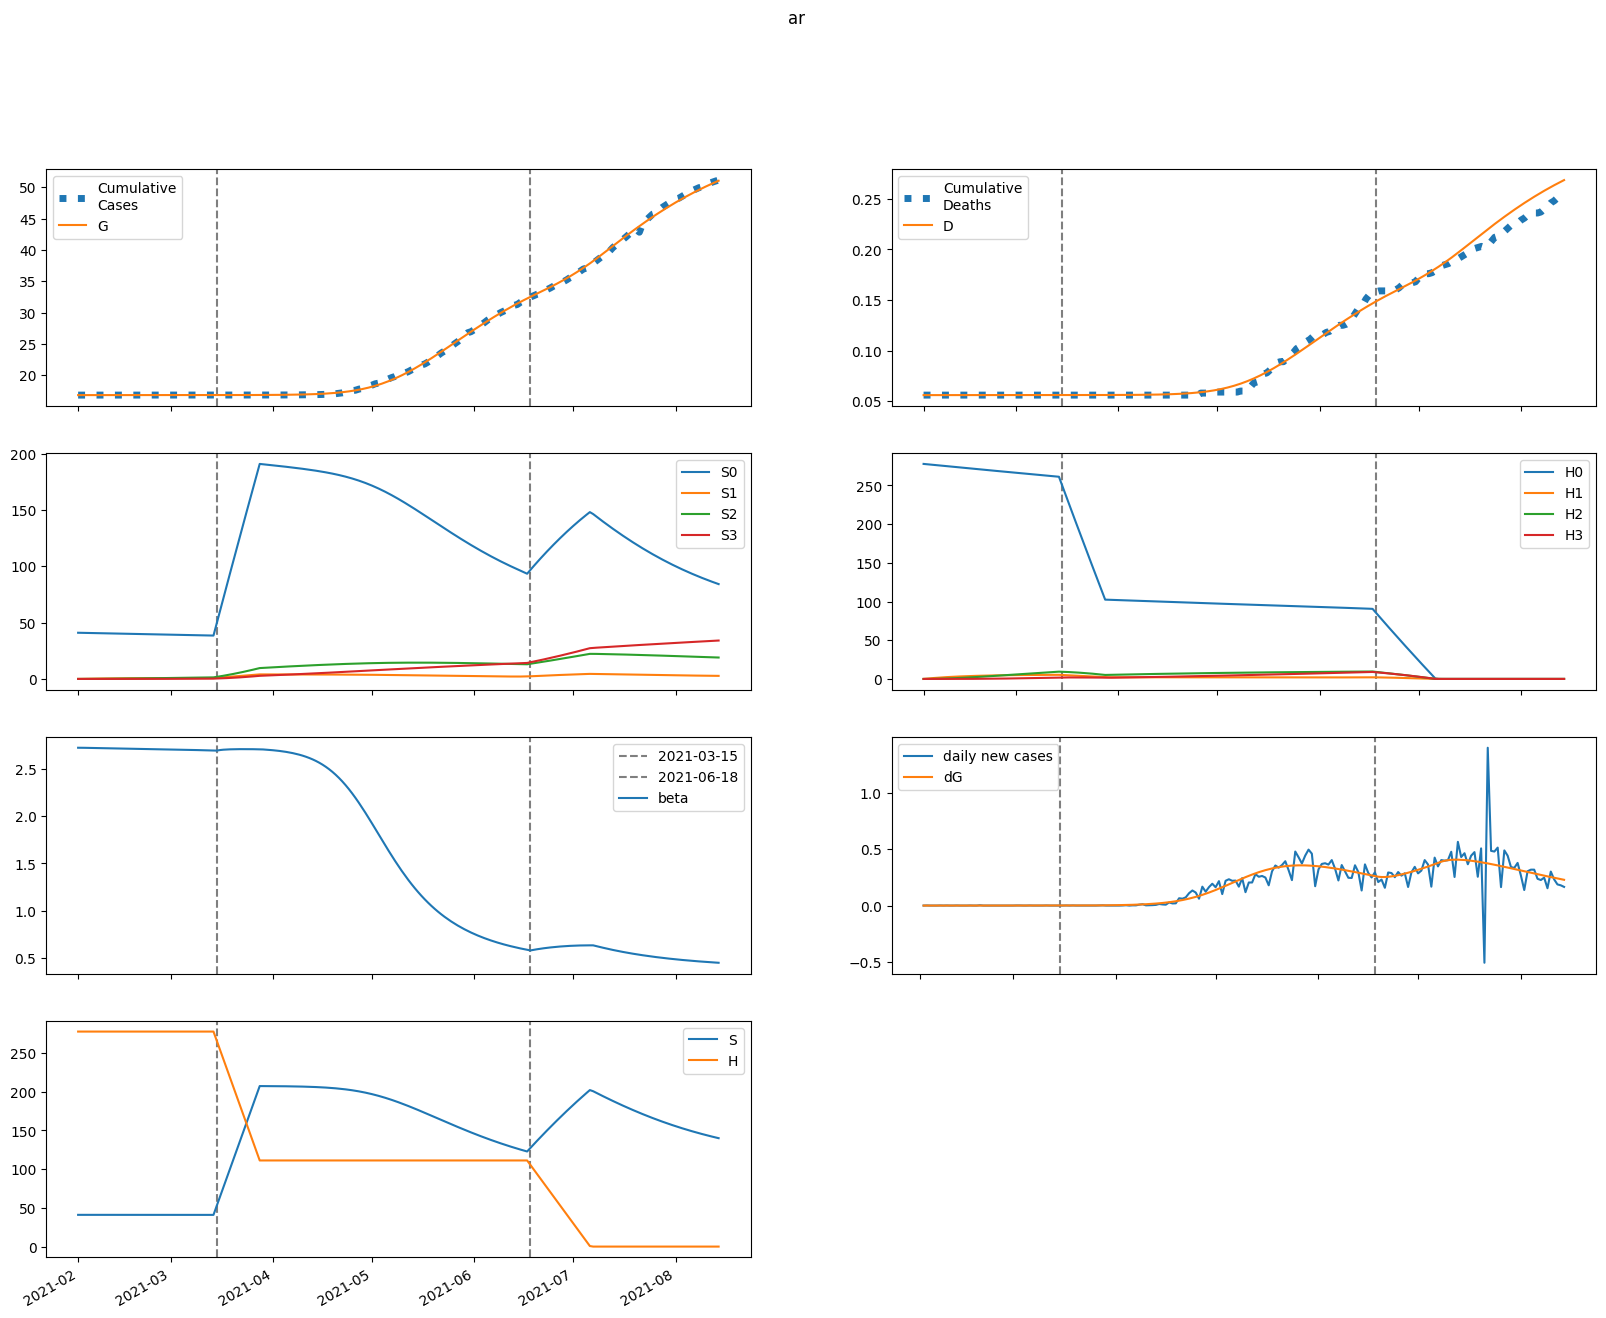

Data behind this chart, as committed beside it:
series, 2021-02-01, 2021-02-02, 2021-02-03, 2021-02-04, 2021-02-05, 2021-02-06, 2021-02-07, 2021-02-08, 2021-02-09, 2021-02-10, 2021-02-11, 2021-02-12, 2021-02-13, 2021-02-14, 2021-02-15, 2021-02-16, 2021-02-17, 2021-02-18, 2021-02-19, 2021-02-20, 2021-02-21, 2021-02-22, 2021-02-23
S, 40997, 40996, 40994, 40993, 40992, 40991, 40990, 40990, 40989, 40988, 40987, 40986, 40985, 40983, 40982, 40981, 40980, 40979, 40978, 40977, 40976, 40974, 40973
E, 0.0, 1.253, 2.119, 2.732, 3.178, 3.514, 3.774, 3.984, 4.159, 4.309, 4.442, 4.563, 4.676, 4.784, 4.887, 4.988, 5.088, 5.186, 5.285, 5.384, 5.483, 5.583, 5.683
I, 3.075, 1.915, 1.242, 0.8574, 0.6423, 0.5261, 0.467, 0.4405, 0.4324, 0.4342, 0.4413, 0.451, 0.4619, 0.4731, 0.4844, 0.4955, 0.5065, 0.5172, 0.5278, 0.5384, 0.5488, 0.5593, 0.5697
A, 12.48, 11.95, 11.65, 11.5, 11.45, 11.48, 11.56, 11.68, 11.83, 12, 12.19, 12.39, 12.6, 12.82, 13.05, 13.29, 13.53, 13.78, 14.03, 14.29, 14.56, 14.83, 15.1
IH, 0.0, 0.6149, 0.6866, 0.5875, 0.4616, 0.3565, 0.2813, 0.2323, 0.2028, 0.1867, 0.179, 0.1767, 0.1775, 0.18, 0.1835, 0.1875, 0.1917, 0.196, 0.2002, 0.2045, 0.2087, 0.2128, 0.217
IN, 0.5451, 1.004, 1.186, 1.219, 1.179, 1.108, 1.027, 0.9478, 0.8767, 0.8154, 0.764, 0.722, 0.6883, 0.6619, 0.6416, 0.6265, 0.6157, 0.6086, 0.6045, 0.6029, 0.6035, 0.6058, 0.6096
D, 56.0, 56.0, 56, 56.01, 56.01, 56.01, 56.02, 56.02, 56.02, 56.02, 56.02, 56.02, 56.02, 56.03, 56.03, 56.03, 56.03, 56.03, 56.03, 56.03, 56.03, 56.03, 56.04
R, 0.0, 0.6122, 1.582, 2.603, 3.574, 4.474, 5.311, 6.101, 6.859, 7.598, 8.326, 9.05, 9.775, 10.5, 11.24, 11.98, 12.74, 13.5, 14.27, 15.06, 15.86, 16.67, 17.5
G, 16828, 16828, 16828, 16828, 16828, 16828, 16829, 16829, 16829, 16829, 16829, 16829, 16830, 16830, 16830, 16830, 16830, 16830, 16831, 16831, 16831, 16831, 16832
H, 277683, 277683, 277683, 277683, 277683, 277683, 277683, 277683, 277683, 277683, 277683, 277683, 277683, 277683, 277683, 277683, 277683, 277683, 277683, 277683, 277683, 277683, 277683
S0, 40997, 40934, 40872, 40809, 40747, 40685, 40623, 40561, 40499, 40438, 40376, 40314, 40253, 40191, 40130, 40069, 40008, 39947, 39886, 39825, 39764, 39703, 39642
E0, 0.0, 1.253, 2.117, 2.727, 3.171, 3.502, 3.759, 3.964, 4.133, 4.278, 4.406, 4.522, 4.63, 4.732, 4.83, 4.925, 5.019, 5.111, 5.204, 5.297, 5.39, 5.483, 5.578
I0, 3.075, 1.915, 1.242, 0.8574, 0.6421, 0.5256, 0.4663, 0.4395, 0.4309, 0.4323, 0.4389, 0.4481, 0.4585, 0.4692, 0.4799, 0.4904, 0.5008, 0.5109, 0.5209, 0.5308, 0.5407, 0.5505, 0.5603
A0, 12.48, 11.95, 11.65, 11.5, 11.45, 11.48, 11.56, 11.68, 11.82, 11.99, 12.17, 12.37, 12.57, 12.79, 13.01, 13.24, 13.48, 13.71, 13.96, 14.21, 14.46, 14.72, 14.98
IH0, 0.0, 0.6149, 0.6866, 0.5875, 0.4616, 0.3564, 0.2811, 0.2321, 0.2025, 0.1862, 0.1784, 0.1759, 0.1765, 0.1789, 0.1822, 0.1859, 0.1899, 0.194, 0.198, 0.202, 0.2059, 0.2098, 0.2137
IN0, 0.5451, 1.004, 1.186, 1.219, 1.179, 1.108, 1.026, 0.9475, 0.8763, 0.8148, 0.7632, 0.7209, 0.6869, 0.66, 0.6393, 0.6238, 0.6125, 0.6049, 0.6003, 0.5982, 0.5981, 0.5998, 0.603
D0, 56.0, 56.0, 56, 56.01, 56.01, 56.01, 56.02, 56.02, 56.02, 56.02, 56.02, 56.02, 56.02, 56.03, 56.03, 56.03, 56.03, 56.03, 56.03, 56.03, 56.03, 56.03, 56.04
R0, 0.0, 0.6122, 1.582, 2.603, 3.574, 4.474, 5.311, 6.1, 6.858, 7.596, 8.323, 9.046, 9.77, 10.5, 11.23, 11.97, 12.72, 13.48, 14.25, 15.03, 15.83, 16.63, 17.45
G0, 16828, 16828, 16828, 16828, 16828, 16828, 16829, 16829, 16829, 16829, 16829, 16829, 16830, 16830, 16830, 16830, 16830, 16830, 16831, 16831, 16831, 16831, 16832
H0, 277683, 277266, 276850, 276435, 276020, 275606, 275193, 274780, 274368, 273956, 273545, 273135, 272725, 272316, 271908, 271500, 271093, 270686, 270280, 269875, 269470, 269066, 268662
S1, 0.0, 61.49, 118.5, 171.3, 220.3, 265.7, 307.7, 346.7, 382.7, 416.1, 447.1, 475.7, 502.2, 526.7, 549.3, 570.3, 589.6, 607.5, 624, 639.2, 653.3, 666.3, 678.2
E1, 0.0, 0.0, 0.001676, 0.004341, 0.007628, 0.01133, 0.01532, 0.01951, 0.02385, 0.02827, 0.03275, 0.03725, 0.04175, 0.04624, 0.05068, 0.05508, 0.05943, 0.06371, 0.06793, 0.07209, 0.07618, 0.0802, 0.08415
I1, 0.0, 0.0, 0.0, 6.647591416926037e-05, 0.0002136, 0.0004356, 0.0007208, 0.001057, 0.001432, 0.001838, 0.002266, 0.00271, 0.003166, 0.003628, 0.004093, 0.00456, 0.005025, 0.005487, 0.005944, 0.006397, 0.006843, 0.007283, 0.007717
A1, 0.0, 0.0, 0.0, 0.0002698, 0.0009573, 0.002145, 0.003879, 0.006182, 0.009063, 0.01252, 0.01654, 0.02112, 0.02623, 0.03184, 0.03794, 0.0445, 0.0515, 0.05889, 0.06667, 0.07479, 0.08324, 0.092, 0.101
IH1, 0.0, 0.0, 0.0, 0.0, 1.3295182833852075e-05, 4.928507139042971e-05, 0.0001115, 0.0001992, 0.0003097, 0.0004394, 0.0005846, 0.0007419, 0.0009085, 0.001082, 0.00126, 0.001441, 0.001624, 0.001807, 0.00199, 0.002171, 0.002352, 0.00253, 0.002706
IN1, 0.0, 0.0, 0.0, 0.0, 1.1785322952274794e-05, 4.779787918580907e-05, 0.0001175, 0.0002268, 0.0003784, 0.0005728, 0.0008084, 0.001083, 0.001393, 0.001735, 0.002105, 0.002499, 0.002914, 0.003346, 0.003792, 0.004249, 0.004715, 0.005186, 0.005661
D1, 0.0, 0.0, 0.0, 0.0, 0.0, 8.154226669678803e-08, 3.838183982634772e-07, 1.0674617221351494e-06, 2.289221237791826e-06, 4.188724856537485e-06, 6.883520923603785e-06, 1.046874226918074e-05, 1.5018950755280991e-05, 2.0590780019258322e-05, 2.7225684946097545e-05, 3.495249622394915e-05, 4.3789676185642124e-05, 5.374726254910846e-05, 6.482852257095385e-05, 7.703135088854108e-05, 9.034944478085636e-05, 0.0001048, 0.0001203
R1, 0.0, 0.0, 0.0, 0.0, 1.138240666611722e-05, 6.027185242729832e-05, 0.0001829, 0.0004208, 0.0008169, 0.001414, 0.002252, 0.003369, 0.004802, 0.006581, 0.008739, 0.0113, 0.01429, 0.01774, 0.02165, 0.02605, 0.03096, 0.03639, 0.04236
G1, 0.0, 0.0, 0.0, 6.647591416926037e-05, 0.0002387, 0.0005413, 0.0009908, 0.001599, 0.002373, 0.003319, 0.00444, 0.00574, 0.007217, 0.008874, 0.01071, 0.01272, 0.0149, 0.01726, 0.01979, 0.02248, 0.02534, 0.02837, 0.03155
H1, 0.0, 416.5, 802.7, 1161, 1492, 1800, 2085, 2349, 2593, 2819, 3029, 3223, 3402, 3568, 3722, 3864, 3995, 4116, 4228, 4332, 4427, 4515, 4596
S2, 0.0, 0.0, 4.392, 12.8, 24.89, 40.33, 58.83, 80.1, 103.9, 130, 158.2, 188.2, 220, 253.2, 287.8, 323.6, 360.5, 398.3, 437, 476.3, 516.3, 556.8, 597.8
E2, 0.0, 0.0, 0.0, 3.893471460316058e-05, 0.0001399, 0.0003187, 0.0005876, 0.0009559, 0.001431, 0.002019, 0.002724, 0.003549, 0.004496, 0.005565, 0.006758, 0.008074, 0.009512, 0.01107, 0.01275, 0.01455, 0.01647, 0.01851, 0.02066
I2, 0.0, 0.0, 0.0, 0.0, 1.5446170697499985e-06, 6.511433179985694e-06, 1.6699871501587405e-05, 3.370898182607157e-05, 5.8911993680316035e-05, 9.346114439989202e-05, 0.0001383, 0.0001942, 0.0002617, 0.0003413, 0.0004333, 0.000538, 0.0006553, 0.0007854, 0.0009284, 0.001084, 0.001252, 0.001433, 0.001627
A2, 0.0, 0.0, 0.0, 0.0, 6.268959450016847e-06, 2.852792307808049e-05, 7.864565489958529e-05, 0.0001699, 0.0003167, 0.0005337, 0.0008363, 0.00124, 0.001759, 0.002408, 0.003203, 0.004156, 0.005281, 0.006589, 0.008094, 0.009806, 0.01174, 0.01389, 0.01629
IH2, 0.0, 0.0, 0.0, 0.0, 0.0, 3.0892341394999974e-07, 1.4548580532150613e-06, 4.058501109897074e-06, 8.74621311757394e-06, 1.610198757387858e-05, 2.6644695262373276e-05, 4.081972937382239e-05, 5.8998524585656415e-05, 8.148237149324726e-05, 0.0001085, 0.0001403, 0.0001769, 0.0002184, 0.000265, 0.0003165, 0.0003731, 0.0004348, 0.0005014
IN2, 0.0, 0.0, 0.0, 0.0, 0.0, 2.738407020360746e-07, 1.3851330745271215e-06, 4.127793768063926e-06, 9.454272816549157e-06, 1.8410566446569515e-05, 3.2082314421228185e-05, 5.1551937557856866e-05, 7.786575294201004e-05, 0.000112, 0.0001549, 0.0002073, 0.0002701, 0.0003437, 0.0004289, 0.000526, 0.0006354, 0.0007574, 0.0008923
D2, 0.0, 0.0, 0.0, 0.0, 0.0, 0.0, 1.894694922513873e-09, 1.0817657838012226e-08, 3.5709333569601456e-08, 8.935177320602768e-08, 1.8810878779588682e-07, 3.5152653648656723e-07, 6.018828723630364e-07, 9.637337386957054e-07, 1.4634829599303003e-06, 2.1289896578469554e-06, 2.989220342372251e-06, 4.073948093721864e-06, 5.413498129357634e-06, 7.038536982217931e-06, 8.979901261299201e-06, 1.1268461338620332e-05, 1.393501514484044e-05
R2, 0.0, 0.0, 0.0, 0.0, 0.0, 2.6447864389732314e-07, 1.6655899998602293e-06, 5.928959947190677e-06, 1.577704934253317e-05, 3.4997881792591016e-05, 6.846403936550818e-05, 0.0001221, 0.0002029, 0.0003189, 0.0004789, 0.0006926, 0.0009707, 0.001324, 0.001766, 0.002307, 0.002962, 0.003744, 0.004666
G2, 0.0, 0.0, 0.0, 0.0, 1.5446170697499985e-06, 7.094197295971768e-06, 1.9739315447967252e-05, 4.304907209010398e-05, 8.097004840258194e-05, 0.0001377, 0.0002178, 0.0003259, 0.0004667, 0.0006451, 0.0008659, 0.001134, 0.001454, 0.001832, 0.002271, 0.002777, 0.003354, 0.004008, 0.004742
H2, 0.0, 0.0, 29.75, 86.73, 168.6, 273.2, 398.5, 542.7, 703.9, 880.8, 1072, 1275, 1490, 1716, 1950, 2193, 2443, 2699, 2961, 3228, 3499, 3773, 4051
S3, 0.0, 0.0, 0.0, 0.05229, 0.2047, 0.501, 0.9811, 1.681, 2.635, 3.872, 5.42, 7.303, 9.544, 12.16, 15.18, 18.6, 22.46, 26.75, 31.49, 36.69, 42.36, 48.51, 55.14
E3, 0.0, 0.0, 0.0, 0.0, 2.5381381024434076e-07, 1.175432307123373e-06, 3.3019901241520094e-06, 7.273204379826483e-06, 1.3814971537795145e-05, 2.3724422870203357e-05, 3.7856441293453776e-05, 5.711202309246737e-05, 8.242865249006253e-05, 0.0001148, 0.0001551, 0.0002045, 0.0002639, 0.0003345, 0.0004171, 0.0005129, 0.000623, 0.0007483, 0.0008901
I3, 0.0, 0.0, 0.0, 0.0, 0.0, 1.0069295430506918e-08, 5.2902002493188414e-08, 1.6393923216898537e-07, 3.906294632489364e-07, 7.913172221170574e-07, 1.4339581700283255e-06, 2.3947840676285275e-06, 3.7570097177593487e-06, 5.609645902226179e-06, 8.04645501908183e-06, 1.116506326646115e-05, 1.5066226851422146e-05, 1.9853239699266655e-05, 2.563146520809273e-05, 3.250797316353589e-05, 4.05912636234635e-05, 4.999106138140009e-05, 6.081816684844187e-05
A3, 0.0, 0.0, 0.0, 0.0, 0.0, 4.0867089960558725e-08, 2.2840176721918236e-07, 7.504261194071212e-07, 1.8898404675635493e-06, 4.0344880640209175e-06, 7.68419736150627e-06, 1.3455356226401864e-05, 2.20834192693322e-05, 3.442375958435346e-05, 5.145124602393789e-05, 7.425887448334295e-05, 0.0001041, 0.0001422, 0.00019, 0.0002492, 0.0003212, 0.000408, 0.0005113
IH3, 0.0, 0.0, 0.0, 0.0, 0.0, 0.0, 2.013859086101384e-09, 1.1575007320163384e-08, 3.850452309667698e-08, 9.714254659337946e-08, 2.0624030644368165e-07, 3.886498112128612e-07, 6.709035868053169e-07, 1.0827485052988594e-06, 1.6566781391977487e-06, 2.4274929275211873e-06, 3.431905386940238e-06, 4.70819837481144e-06, 6.295937853632299e-06, 8.235737381762074e-06, 1.0569069182802089e-05, 1.3338115613283512e-05, 1.6585654698059463e-05
IN3, 0.0, 0.0, 0.0, 0.0, 0.0, 0.0, 1.7851563236608175e-09, 1.0883027160384333e-08, 3.823441971973501e-08, 1.0147013011382698e-07, 2.2578970957596635e-07, 4.4447411987877876e-07, 7.990810153937492e-07, 1.339380046592267e-06, 2.1230878953586955e-06, 3.2154598620442167e-06, 4.688788335810685e-06, 6.62185011090385e-06, 9.099335686399856e-06, 1.2211285376735249e-05, 1.6052549804591958e-05, 2.072228635715827e-05, 2.6323498458053843e-05
D3, 0.0, 0.0, 0.0, 0.0, 0.0, 0.0, 0.0, 1.2351438618091587e-11, 8.334349233508208e-11, 3.195001613044983e-10, 9.152966645126796e-10, 2.1802136108850092e-09, 4.563887980287672e-09, 8.678686542050685e-09, 1.5319420143684622e-08, 2.5480189825861403e-08, 4.0368535339734145e-08, 6.141716233773862e-08, 9.029357361677211e-08, 1.2890793868290056e-07, 1.794195188861023e-07, 2.4424193380216333e-07, 3.2604751663338755e-07
R3, 0.0, 0.0, 0.0, 0.0, 0.0, 0.0, 1.7241254500010258e-09, 1.2647950339633023e-08, 5.180763959819719e-08, 1.568069416999703e-07, 3.915570134316359e-07, 8.543976753663707e-07, 1.6863371859416653e-06, 3.079218407189891e-06, 5.283677642394126e-06, 8.616810119568602e-06, 1.3469493538398956e-05, 2.0313349001627077e-05, 2.970733826980525e-05, 4.230400919521351e-05, 5.8855409020564615e-05, 8.021868940471258e-05, 0.0001074
G3, 0.0, 0.0, 0.0, 0.0, 0.0, 1.0069295430506918e-08, 5.6701017902950616e-08, 1.876974914072687e-07, 4.7623988221109075e-07, 1.024307103786578e-06, 1.9655018424352756e-06, 3.4673416791426115e-06, 5.733088498034668e-06, 9.003196034980781e-06, 1.3556452263051418e-05, 1.9710884299932104e-05, 2.7824482378745312e-05, 3.829578846940356e-05, 5.156438548155335e-05, 6.811131496473451e-05, 8.845944479110343e-05, 0.0001132, 0.0001429
H3, 0.0, 0.0, 0.0, 0.3542, 1.387, 3.394, 6.646, 11.39, 17.85, 26.23, 36.72, 49.47, 64.66, 82.4, 102.8, 126, 152.1, 181.2, 213.3, 248.6, 287, 328.7, 373.6
beta, 2.72, 2.72, 2.719, 2.718, 2.718, 2.717, 2.717, 2.716, 2.716, 2.715, 2.714, 2.714, 2.713, 2.713, 2.712, 2.711, 2.711, 2.71, 2.709, 2.709, 2.708, 2.707, 2.707
